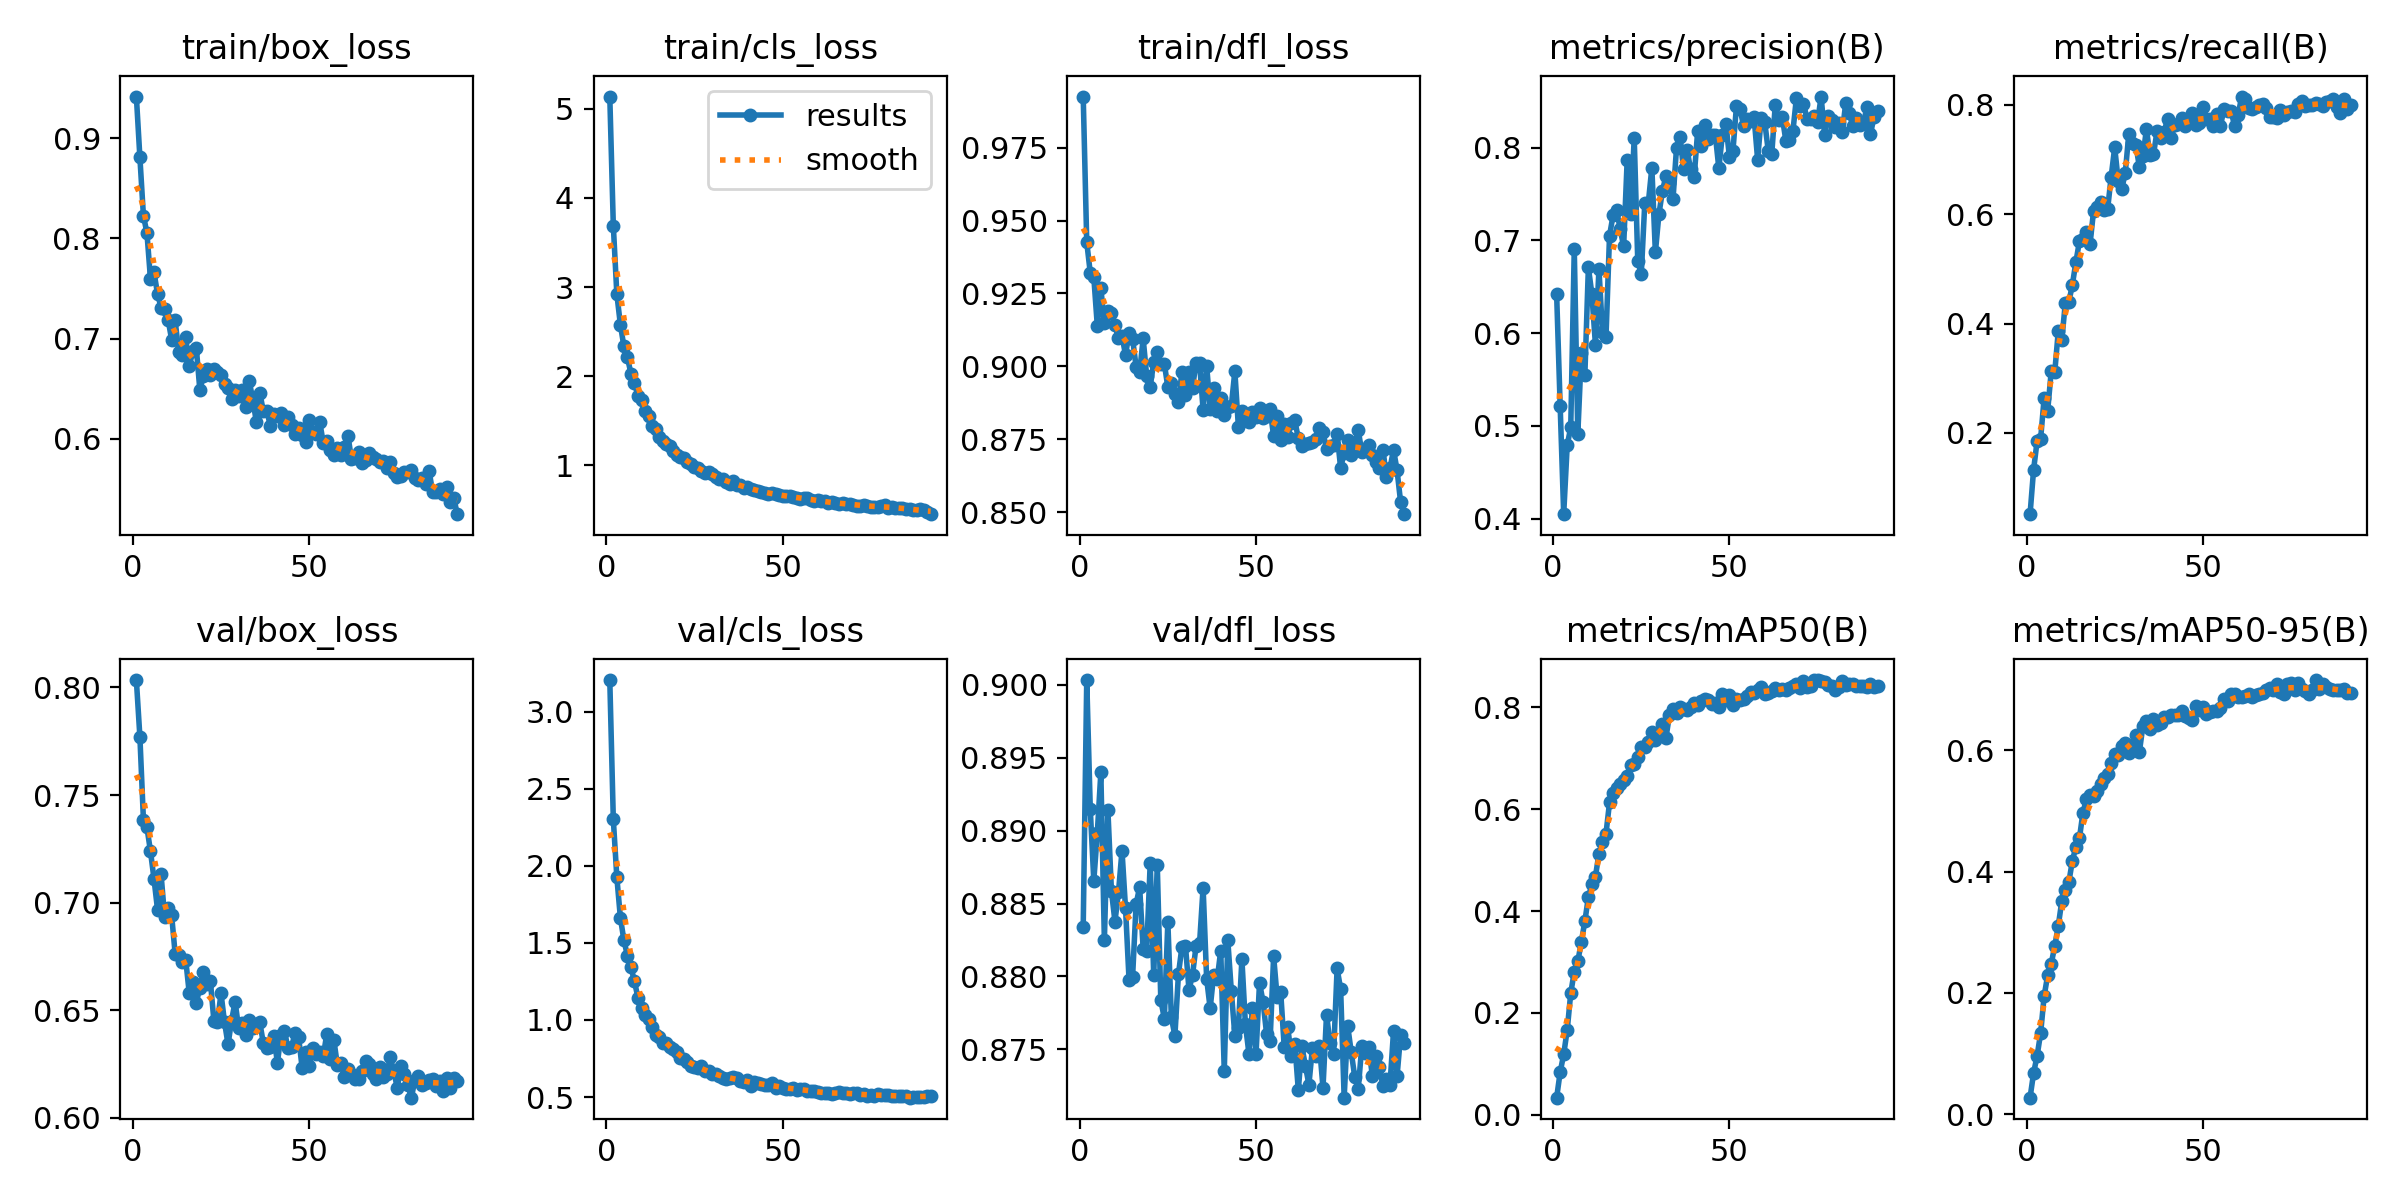

Data behind this chart, as committed beside it:
epoch, train/box_loss, train/cls_loss, train/dfl_loss, metrics/precision(B), metrics/recall(B), metrics/mAP50(B), metrics/mAP50-95(B), val/box_loss, val/cls_loss, val/dfl_loss, lr/pg0, lr/pg1, lr/pg2
1, 0.9418, 5.138, 0.9926, 0.6419, 0.05142, 0.03354, 0.02765, 0.8034, 3.204, 0.8834, 5.3291e-05, 5.3291e-05, 5.3291e-05
2, 0.881, 3.69, 0.9426, 0.5216, 0.1326, 0.08363, 0.06815, 0.7771, 2.301, 0.9003, 0.0001059, 0.0001059, 0.0001059
3, 0.8228, 2.92, 0.9321, 0.4049, 0.1853, 0.1186, 0.09659, 0.7386, 1.925, 0.8915, 0.0001574, 0.0001574, 0.0001574
4, 0.8054, 2.579, 0.9306, 0.4793, 0.1897, 0.1664, 0.134, 0.735, 1.664, 0.8866, 0.0001562, 0.0001562, 0.0001562
5, 0.7597, 2.334, 0.9139, 0.4984, 0.2645, 0.2388, 0.1953, 0.7239, 1.518, 0.8899, 0.0001562, 0.0001562, 0.0001562
6, 0.7662, 2.212, 0.9268, 0.691, 0.241, 0.281, 0.2294, 0.7111, 1.417, 0.894, 0.0001546, 0.0001546, 0.0001546
7, 0.7448, 2.027, 0.9149, 0.491, 0.3126, 0.301, 0.2481, 0.6968, 1.342, 0.8825, 0.000153, 0.000153, 0.000153
8, 0.731, 1.926, 0.9188, 0.5782, 0.3109, 0.339, 0.2772, 0.7133, 1.25, 0.8914, 0.0001514, 0.0001514, 0.0001514
9, 0.7291, 1.777, 0.9183, 0.5545, 0.3861, 0.3799, 0.3106, 0.6935, 1.143, 0.8859, 0.0001498, 0.0001498, 0.0001498
10, 0.7189, 1.727, 0.9141, 0.671, 0.3701, 0.4271, 0.3515, 0.6973, 1.081, 0.8838, 0.0001482, 0.0001482, 0.0001482
11, 0.699, 1.606, 0.9096, 0.6419, 0.4378, 0.4522, 0.3702, 0.6942, 1.033, 0.8858, 0.0001466, 0.0001466, 0.0001466
12, 0.7181, 1.555, 0.9104, 0.5878, 0.4393, 0.4676, 0.3825, 0.6762, 1.006, 0.8886, 0.0001451, 0.0001451, 0.0001451
13, 0.6865, 1.439, 0.9039, 0.669, 0.4712, 0.5129, 0.418, 0.6757, 0.9551, 0.8847, 0.0001435, 0.0001435, 0.0001435
14, 0.6839, 1.408, 0.9114, 0.601, 0.5127, 0.5353, 0.4406, 0.6724, 0.9049, 0.8798, 0.0001419, 0.0001419, 0.0001419
15, 0.7011, 1.32, 0.9095, 0.5964, 0.5506, 0.5522, 0.455, 0.6734, 0.8869, 0.88, 0.0001403, 0.0001403, 0.0001403
16, 0.6722, 1.267, 0.8999, 0.7052, 0.5544, 0.6131, 0.4971, 0.6579, 0.8529, 0.885, 0.0001387, 0.0001387, 0.0001387
17, 0.6875, 1.24, 0.898, 0.7271, 0.5673, 0.6322, 0.5197, 0.6629, 0.8524, 0.8861, 0.0001371, 0.0001371, 0.0001371
18, 0.6905, 1.222, 0.9096, 0.7327, 0.5449, 0.6421, 0.5258, 0.6536, 0.8245, 0.8819, 0.0001355, 0.0001355, 0.0001355
19, 0.6488, 1.161, 0.8967, 0.7127, 0.6056, 0.6486, 0.5243, 0.6606, 0.8096, 0.8818, 0.0001339, 0.0001339, 0.0001339
20, 0.6623, 1.116, 0.8931, 0.6936, 0.6129, 0.6563, 0.5327, 0.668, 0.7948, 0.8878, 0.0001323, 0.0001323, 0.0001323
21, 0.6701, 1.091, 0.9015, 0.7864, 0.6217, 0.6657, 0.5444, 0.6623, 0.7563, 0.8801, 0.0001307, 0.0001307, 0.0001307
22, 0.6636, 1.079, 0.905, 0.729, 0.6072, 0.6858, 0.5537, 0.6634, 0.7499, 0.8877, 0.0001291, 0.0001291, 0.0001291
23, 0.6695, 1.032, 0.9007, 0.8108, 0.6096, 0.6892, 0.5603, 0.6449, 0.7246, 0.8784, 0.0001275, 0.0001275, 0.0001275
24, 0.6668, 1.012, 0.9009, 0.6781, 0.6688, 0.7018, 0.5785, 0.6444, 0.7026, 0.8771, 0.0001259, 0.0001259, 0.0001259
25, 0.6636, 0.9801, 0.8929, 0.6635, 0.7222, 0.7225, 0.5938, 0.6579, 0.6972, 0.8837, 0.0001243, 0.0001243, 0.0001243
26, 0.6543, 0.9653, 0.8944, 0.7407, 0.6613, 0.7218, 0.5924, 0.6445, 0.6859, 0.8772, 0.0001228, 0.0001228, 0.0001228
27, 0.6502, 0.9381, 0.8905, 0.7405, 0.6459, 0.7308, 0.6067, 0.6341, 0.702, 0.8759, 0.0001212, 0.0001212, 0.0001212
28, 0.6392, 0.9092, 0.8878, 0.7785, 0.6759, 0.7516, 0.6123, 0.6452, 0.6669, 0.8801, 0.0001196, 0.0001196, 0.0001196
29, 0.6491, 0.9211, 0.8981, 0.6871, 0.7467, 0.7353, 0.5959, 0.654, 0.6666, 0.8821, 0.000118, 0.000118, 0.000118
30, 0.6422, 0.8999, 0.89, 0.7282, 0.7301, 0.7441, 0.6068, 0.6418, 0.6525, 0.8821, 0.0001164, 0.0001164, 0.0001164
31, 0.6483, 0.8738, 0.8982, 0.7533, 0.7274, 0.7676, 0.6243, 0.644, 0.65, 0.8791, 0.0001148, 0.0001148, 0.0001148
32, 0.6317, 0.8467, 0.8926, 0.7698, 0.686, 0.7403, 0.5968, 0.6385, 0.6396, 0.8801, 0.0001132, 0.0001132, 0.0001132
33, 0.6574, 0.8496, 0.9013, 0.762, 0.7057, 0.7847, 0.6399, 0.6455, 0.6209, 0.8821, 0.0001116, 0.0001116, 0.0001116
34, 0.6397, 0.8119, 0.901, 0.7445, 0.7555, 0.7957, 0.6471, 0.6417, 0.6198, 0.8823, 0.00011, 0.00011, 0.00011
35, 0.6171, 0.7886, 0.8851, 0.8001, 0.7078, 0.7881, 0.6339, 0.6437, 0.6222, 0.8861, 0.0001084, 0.0001084, 0.0001084
36, 0.6461, 0.8236, 0.9002, 0.8115, 0.7094, 0.8013, 0.6515, 0.6445, 0.6294, 0.8799, 0.0001068, 0.0001068, 0.0001068
37, 0.6274, 0.7775, 0.8855, 0.7772, 0.7518, 0.7966, 0.6421, 0.6348, 0.6239, 0.8778, 0.0001052, 0.0001052, 0.0001052
38, 0.6276, 0.7815, 0.8926, 0.7975, 0.7399, 0.7955, 0.644, 0.6323, 0.6051, 0.8801, 0.0001036, 0.0001036, 0.0001036
39, 0.6128, 0.7425, 0.8845, 0.7765, 0.7504, 0.7997, 0.6536, 0.6328, 0.6004, 0.8798, 0.000102, 0.000102, 0.000102
40, 0.6249, 0.7579, 0.8892, 0.7683, 0.7743, 0.8082, 0.655, 0.6379, 0.6135, 0.8818, 0.0001004, 0.0001004, 0.0001004
41, 0.6225, 0.7316, 0.8835, 0.8183, 0.739, 0.8054, 0.6584, 0.6256, 0.5751, 0.8735, 9.8838e-05, 9.8838e-05, 9.8838e-05
42, 0.626, 0.7224, 0.8861, 0.8015, 0.7632, 0.8117, 0.6582, 0.6385, 0.5957, 0.8825, 9.7244e-05, 9.7244e-05, 9.7244e-05
43, 0.614, 0.716, 0.8864, 0.8245, 0.7649, 0.8169, 0.6577, 0.6404, 0.5887, 0.879, 9.565e-05, 9.565e-05, 9.565e-05
44, 0.6212, 0.7006, 0.8983, 0.8099, 0.7753, 0.815, 0.6635, 0.6324, 0.5831, 0.876, 9.4056e-05, 9.4056e-05, 9.4056e-05
45, 0.6134, 0.6902, 0.8793, 0.8136, 0.761, 0.8068, 0.6561, 0.6329, 0.5791, 0.8764, 9.2462e-05, 9.2462e-05, 9.2462e-05
46, 0.6043, 0.6806, 0.8848, 0.8141, 0.7683, 0.8076, 0.6525, 0.6394, 0.5773, 0.8812, 9.0868e-05, 9.0868e-05, 9.0868e-05
47, 0.6104, 0.6884, 0.8817, 0.7777, 0.7853, 0.8013, 0.6494, 0.6377, 0.5919, 0.8767, 8.9275e-05, 8.9275e-05, 8.9275e-05
48, 0.6038, 0.6773, 0.8809, 0.8141, 0.7634, 0.8256, 0.6728, 0.6234, 0.5562, 0.8747, 8.7681e-05, 8.7681e-05, 8.7681e-05
49, 0.5964, 0.6629, 0.8843, 0.8256, 0.7677, 0.8143, 0.6653, 0.6305, 0.5742, 0.8778, 8.6087e-05, 8.6087e-05, 8.6087e-05
50, 0.6186, 0.6555, 0.8825, 0.79, 0.7965, 0.8238, 0.6703, 0.6243, 0.5616, 0.8747, 8.4493e-05, 8.4493e-05, 8.4493e-05
51, 0.6063, 0.6558, 0.8857, 0.7967, 0.7733, 0.8051, 0.6591, 0.6327, 0.5552, 0.8796, 8.2899e-05, 8.2899e-05, 8.2899e-05
52, 0.6043, 0.6528, 0.8821, 0.8453, 0.775, 0.8165, 0.663, 0.6296, 0.5512, 0.8782, 8.1305e-05, 8.1305e-05, 8.1305e-05
53, 0.6167, 0.6412, 0.8829, 0.8418, 0.7609, 0.8141, 0.6646, 0.6305, 0.5599, 0.8761, 7.9711e-05, 7.9711e-05, 7.9711e-05
54, 0.5959, 0.6359, 0.8852, 0.824, 0.7843, 0.8158, 0.6644, 0.6286, 0.5437, 0.8756, 7.8117e-05, 7.8117e-05, 7.8117e-05
55, 0.598, 0.6268, 0.876, 0.8312, 0.7621, 0.8215, 0.6695, 0.6391, 0.5523, 0.8814, 7.6523e-05, 7.6523e-05, 7.6523e-05
56, 0.5888, 0.63, 0.8829, 0.8286, 0.7922, 0.8306, 0.6838, 0.6276, 0.5501, 0.8786, 7.4929e-05, 7.4929e-05, 7.4929e-05
57, 0.5836, 0.6277, 0.8746, 0.8328, 0.7887, 0.8277, 0.6806, 0.6364, 0.5421, 0.8789, 7.3335e-05, 7.3335e-05, 7.3335e-05
58, 0.5909, 0.6143, 0.8803, 0.7871, 0.7892, 0.8338, 0.6928, 0.6245, 0.5399, 0.8752, 7.1742e-05, 7.1742e-05, 7.1742e-05
59, 0.584, 0.6023, 0.8759, 0.8321, 0.7614, 0.8389, 0.6921, 0.6256, 0.5394, 0.8765, 7.0148e-05, 7.0148e-05, 7.0148e-05
60, 0.5919, 0.6123, 0.8807, 0.8283, 0.7813, 0.8256, 0.6866, 0.6191, 0.5312, 0.8746, 6.8554e-05, 6.8554e-05, 6.8554e-05
... 32 more rows
